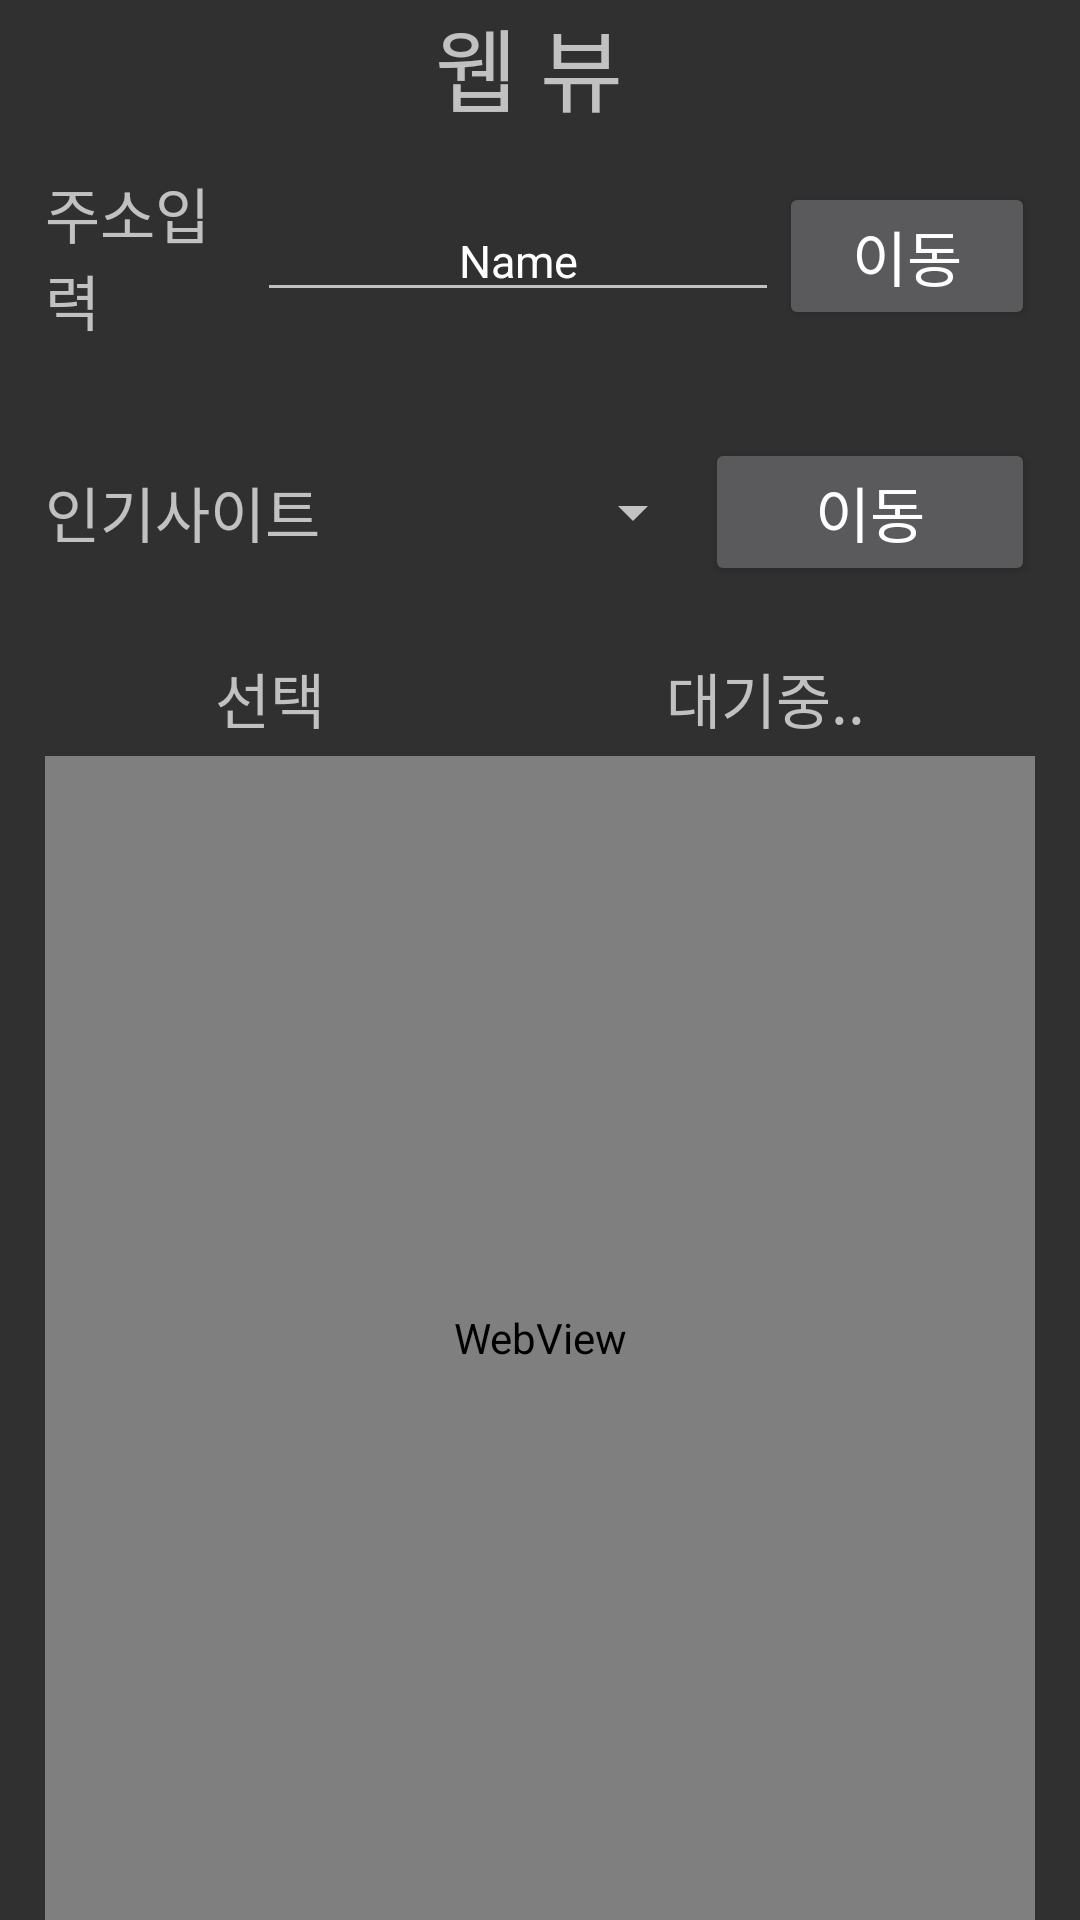

Android layout source for this screen:
<!-- AndroidManifest.xml: application theme Theme.Mystudyapp -->
<!-- res/layout/activity_web_view.xml -->
<?xml version="1.0" encoding="utf-8"?>
<LinearLayout xmlns:android="http://schemas.android.com/apk/res/android"
    xmlns:app="http://schemas.android.com/apk/res-auto"
    xmlns:tools="http://schemas.android.com/tools"
    android:layout_width="match_parent"
    android:layout_height="match_parent"
    tools:context=".WebViewAct">

    <LinearLayout
        android:layout_width="0dp"
        android:layout_weight="1"
        android:layout_height="match_parent"
        android:orientation="horizontal"></LinearLayout>

    <LinearLayout
        android:layout_width="0dp"
        android:layout_weight="22"
        android:layout_height="match_parent"
        android:orientation="vertical">


        <LinearLayout
            android:layout_width="match_parent"
            android:layout_height="0dp"
            android:layout_weight="0.5"
            android:orientation="horizontal">

            <TextView
                android:id="@+id/textView13"
                android:layout_width="wrap_content"
                android:layout_height="wrap_content"
                android:layout_weight="1"
                android:textSize="30dp"
                android:layout_gravity="center"
                android:gravity="center"
                android:text="웹 뷰 "/>
        </LinearLayout>
        <LinearLayout
            android:layout_width="match_parent"
            android:layout_height="0dp"
            android:layout_weight="1"
            android:orientation="horizontal">
            <TextView
                android:layout_width="wrap_content"
                android:layout_height="wrap_content"
                android:layout_weight="1"
                android:layout_gravity="center"
                android:gravity="left"
                android:textSize="20dp"
                android:text="주소입력" />

            <EditText
                android:id="@+id/etAddr"
                android:layout_width="wrap_content"
                android:layout_height="wrap_content"
                android:layout_weight="1"
                android:ems="10"
                android:inputType="textPersonName"
                android:layout_gravity="center"
                android:gravity="center"
                android:textSize="15dp"
                android:text="Name" />

            <Button
                android:id="@+id/btnAddrMove"
                android:layout_width="wrap_content"
                android:layout_height="wrap_content"
                android:layout_weight="1"
                android:layout_gravity="center"
                android:gravity="center"
                android:textSize="20dp"
                android:text="이동" />
        </LinearLayout>
        <LinearLayout
            android:layout_width="match_parent"
            android:layout_height="0dp"
            android:layout_weight="1"
            android:orientation="horizontal">
            <TextView
                android:id="@+id/textView14"
                android:layout_width="0dp"
                android:layout_height="wrap_content"
                android:layout_weight="1"
                android:layout_gravity="center"
                android:gravity="left"
                android:textSize="20dp"
                android:text="인기사이트" />

            <Spinner
                android:id="@+id/spBestAddr"
                android:layout_width="0dp"
                android:layout_height="wrap_content"
                android:layout_gravity="center"
                android:gravity="center"
                android:scrollbarSize="20dp"
                android:layout_weight="1" />

            <Button
                android:id="@+id/btnBAddrMove"
                android:layout_width="0dp"
                android:layout_height="wrap_content"
                android:layout_weight="1"
                android:layout_gravity="center"
                android:gravity="center"
                android:textSize="20dp"
                android:text="이동" />
        </LinearLayout>


        <LinearLayout
            android:layout_width="match_parent"
            android:layout_height="0dp"
            android:layout_weight="5"
            android:orientation="vertical">

            <LinearLayout
                android:layout_width="match_parent"
                android:layout_height="0dp"
                android:layout_weight="1"
                android:orientation="vertical">

                <LinearLayout
                    android:layout_width="match_parent"
                    android:layout_height="match_parent"
                    android:orientation="horizontal">

                    <TextView
                        android:layout_width="wrap_content"
                        android:layout_height="wrap_content"
                        android:layout_weight="1"
                        android:layout_gravity="center"
                        android:gravity="center"
                        android:textSize="20dp"
                        android:text="선택" />

                    <TextView
                        android:id="@+id/tvSitePick"
                        android:layout_width="wrap_content"
                        android:layout_height="wrap_content"
                        android:layout_weight="1"
                        android:layout_gravity="center"
                        android:gravity="center"
                        android:textSize="20dp"
                        android:text="대기중.." />
                </LinearLayout>
            </LinearLayout>

            <WebView
                android:id="@+id/wv"
                android:layout_width="match_parent"
                android:layout_height="0dp"
                android:layout_weight="10"/>
        </LinearLayout>


    </LinearLayout>

    <LinearLayout
        android:layout_width="0dp"
        android:layout_weight="1"
        android:layout_height="match_parent"
        android:orientation="horizontal"></LinearLayout>
</LinearLayout>
<!-- resources referenced by this layout -->
<resources>
  <style name="Theme.Mystudyapp" parent="Theme.AppCompat.NoActionBar">
          
          <item name="colorPrimary">@color/purple_500</item>
          <item name="colorPrimaryVariant">@color/purple_700</item>
          <item name="colorOnPrimary">@color/white</item>
          
          <item name="colorSecondary">@color/teal_200</item>
          <item name="colorSecondaryVariant">@color/teal_700</item>
          <item name="colorOnSecondary">@color/black</item>
          
          <item name="android:statusBarColor">?attr/colorPrimaryVariant</item>
          
      </style>
  <!-- not gathered from this repository: default colours our renderer supplied (Android Studio template values) -->
  <color name="purple_500">#FF6200EE</color>
  <color name="purple_700">#FF3700B3</color>
  <color name="teal_200">#FF03DAC5</color>
  <color name="teal_700">#FF018786</color>
  <color name="black">#FF000000</color>
  <color name="white">#FFFFFFFF</color>
</resources>
